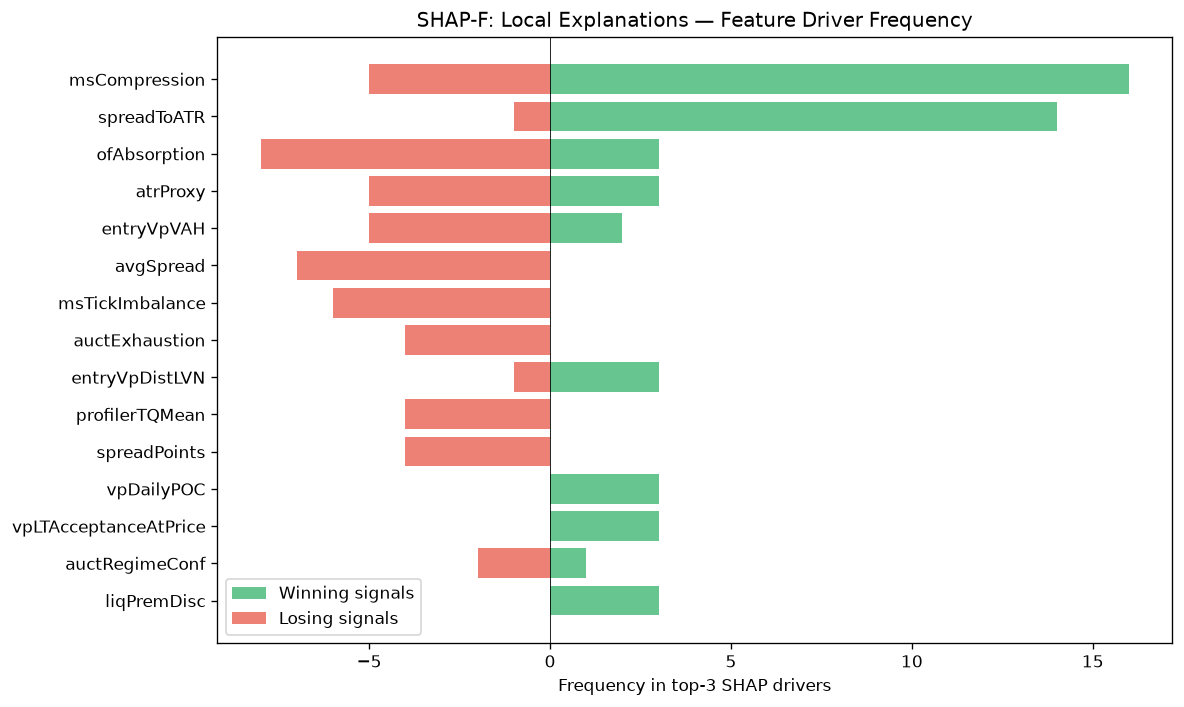

Data behind this chart, as committed beside it:
feature, win_top3_freq, lose_top3_freq, total_top3_freq, win_bias
msCompression, 16, 5, 21, 0.7619
spreadToATR, 14, 1, 15, 0.9333
ofAbsorption, 3, 8, 11, 0.2727
atrProxy, 3, 5, 8, 0.375
entryVpVAH, 2, 5, 7, 0.2857
avgSpread, 0, 7, 7, 0.0
msTickImbalance, 0, 6, 6, 0.0
auctExhaustion, 0, 4, 4, 0.0
entryVpDistLVN, 3, 1, 4, 0.75
profilerTQMean, 0, 4, 4, 0.0
spreadPoints, 0, 4, 4, 0.0
vpDailyPOC, 3, 0, 3, 1
vpLTAcceptanceAtPrice, 3, 0, 3, 1
auctRegimeConf, 1, 2, 3, 0.3333
liqPremDisc, 3, 0, 3, 1
auctHVNStrength, 2, 0, 2, 1
vpLTBalanceStability, 0, 1, 1, 0.0
auctReversalRisk, 1, 0, 1, 1
smMitigation, 0, 1, 1, 0.0
ofParticipation, 0, 1, 1, 0.0
auctDistLVN, 0, 1, 1, 0.0
entryAuctExhaustion, 0, 1, 1, 0.0
profilerMigMean, 1, 0, 1, 1
auctExpReward, 0, 1, 1, 0.0
auctMajorLVN, 0, 1, 1, 0.0
vpBestHVNScore, 1, 0, 1, 1
smZoneQuality, 1, 0, 1, 1
entryVpDistHVN, 1, 0, 1, 1
ofFlowIntensity, 1, 0, 1, 1
smContext, 0, 1, 1, 0.0
msContext, 1, 0, 1, 1
